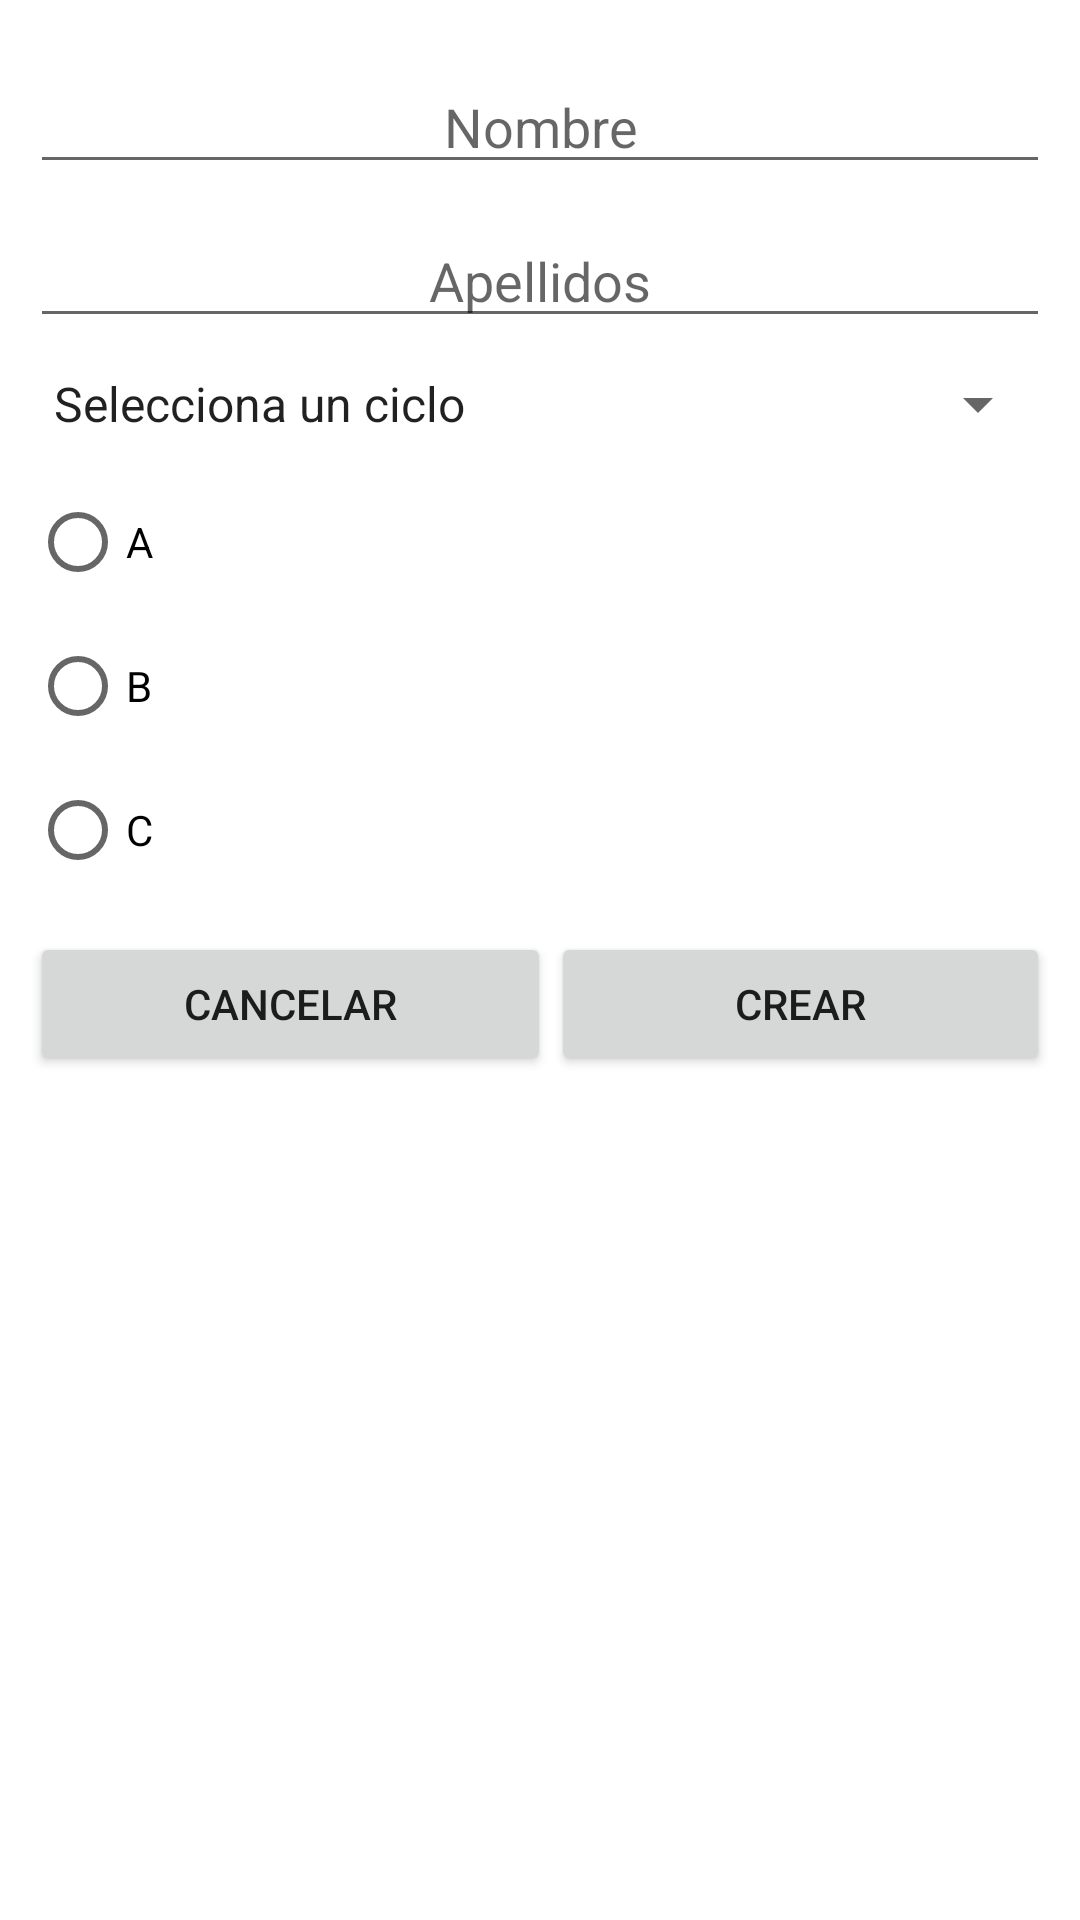

Produce the Android XML layout that renders to this screen, including the resource entries it uses.
<!-- AndroidManifest.xml: application theme Theme.Trasladar_Informacion -->
<!-- res/layout/activity_add_alumno.xml -->
<?xml version="1.0" encoding="utf-8"?>
<LinearLayout xmlns:android="http://schemas.android.com/apk/res/android"
    xmlns:app="http://schemas.android.com/apk/res-auto"
    xmlns:tools="http://schemas.android.com/tools"
    android:layout_width="match_parent"
    android:layout_height="match_parent"
    android:orientation="vertical"
    android:padding="10dp"
    tools:context=".AddAlumnoActivity">

    <EditText
        android:id="@+id/txt_nombre_alumno"
        android:layout_width="match_parent"
        android:layout_height="wrap_content"
        android:layout_marginTop="10dp"
        android:ems="10"
        android:gravity="center"
        android:hint="@string/nombre"
        android:inputType="textPersonName" />

    <EditText
        android:id="@+id/txt_apellido_alumno"
        android:layout_width="match_parent"
        android:layout_height="wrap_content"
        android:layout_marginTop="10dp"
        android:ems="10"
        android:gravity="center"
        android:hint="@string/apellidos"
        android:inputType="textPersonName" />

    <Spinner
        android:id="@+id/sp_ciclos_alumno"
        android:layout_width="match_parent"
        android:layout_height="wrap_content"
        android:layout_marginTop="10dp"
        android:entries="@array/sp_ciclos" />

    <RadioGroup
        android:id="@+id/rg_grupo_alumno"
        android:layout_width="match_parent"
        android:layout_height="wrap_content"
        android:layout_marginTop="10dp">

        <RadioButton
            android:id="@+id/rb_grupoA_alumno"
            android:layout_width="match_parent"
            android:layout_height="wrap_content"
            android:text="@string/grupo_a" />

        <RadioButton
            android:id="@+id/rb_grupoB_alumno"
            android:layout_width="match_parent"
            android:layout_height="wrap_content"
            android:text="@string/grupo_b" />

        <RadioButton
            android:id="@+id/rb_grupoC_alumno"
            android:layout_width="match_parent"
            android:layout_height="wrap_content"
            android:text="@string/grupo_c" />
    </RadioGroup>

    <LinearLayout
        android:layout_width="match_parent"
        android:layout_height="wrap_content"
        android:layout_marginTop="10dp"
        android:orientation="horizontal">

        <Button
            android:id="@+id/btn_cancelar_alumno"
            android:layout_width="wrap_content"
            android:layout_height="wrap_content"
            android:layout_weight="1"
            android:text="@string/cancelar" />

        <Button
            android:id="@+id/btn_crear_alumno"
            android:layout_width="wrap_content"
            android:layout_height="wrap_content"
            android:layout_weight="1"
            android:text="@string/crear" />
    </LinearLayout>
</LinearLayout>
<!-- resources referenced by this layout -->
<resources>
  <string-array name="sp_ciclos">
          <item>Selecciona un ciclo</item>
          <item>DAM</item>
          <item>DAW</item>
          <item>SMR</item>
          <item>3D</item>
      </string-array>
  <string name="apellidos">Apellidos</string>
  <string name="cancelar">Cancelar</string>
  <string name="crear">Crear</string>
  <string name="grupo_a">A</string>
  <string name="grupo_b">B</string>
  <string name="grupo_c">C</string>
  <string name="nombre">Nombre</string>
  <style name="Theme.Trasladar_Informacion" parent="Theme.MaterialComponents.DayNight.DarkActionBar">
          
          <item name="colorPrimary">@color/purple_500</item>
          <item name="colorPrimaryVariant">@color/purple_700</item>
          <item name="colorOnPrimary">@color/white</item>
          
          <item name="colorSecondary">@color/teal_200</item>
          <item name="colorSecondaryVariant">@color/teal_700</item>
          <item name="colorOnSecondary">@color/black</item>
          
          <item name="android:statusBarColor">?attr/colorPrimaryVariant</item>
          
      </style>
  <!-- not gathered from this repository: default colours our renderer supplied (Android Studio template values) -->
  <color name="purple_500">#FF6200EE</color>
  <color name="purple_700">#FF3700B3</color>
  <color name="teal_200">#FF03DAC5</color>
  <color name="teal_700">#FF018786</color>
  <color name="black">#FF000000</color>
  <color name="white">#FFFFFFFF</color>
</resources>
